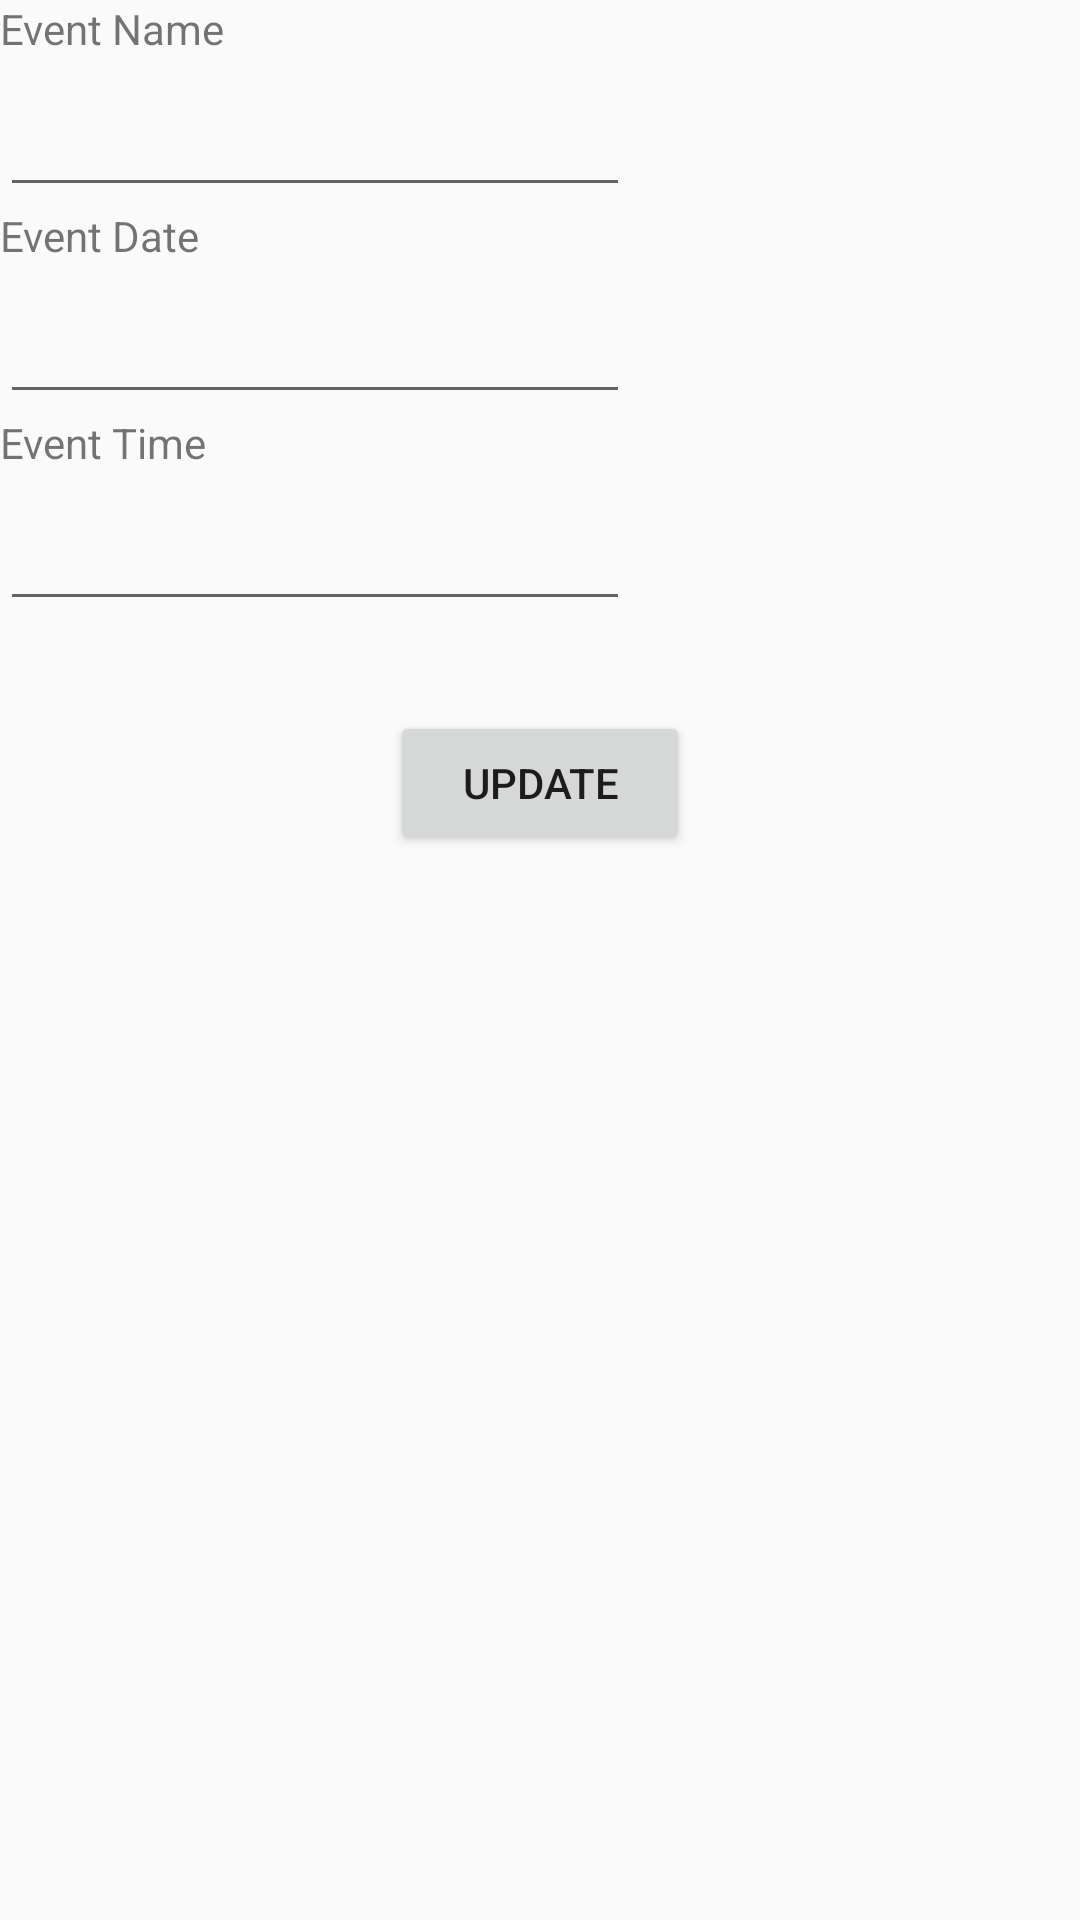

The Android layout XML behind this screen, and the referenced resources:
<!-- AndroidManifest.xml: application theme AppTheme -->
<!-- res/layout/activity_event_edit.xml -->
<?xml version="1.0" encoding="utf-8"?>
<LinearLayout xmlns:android="http://schemas.android.com/apk/res/android"
    xmlns:app="http://schemas.android.com/apk/res-auto"
    xmlns:tools="http://schemas.android.com/tools"
    android:orientation="vertical"
    android:layout_width="match_parent"
    android:layout_height="match_parent"
    tools:context="ca.bcit.ass3.assignment3.EditEventActivity">


    <TextView
        android:id="@+id/eventName"
        android:layout_width="match_parent"
        android:layout_height="wrap_content"
        android:text="@string/event_name"
        android:layout_marginRight="10dp" />


    <EditText
        android:id="@+id/eventNameInput"
        android:layout_width="wrap_content"
        android:layout_height="50dp"
        android:ems="10"/>


    <TextView
        android:id="@+id/eventDate"
        android:layout_width="match_parent"
        android:layout_height="wrap_content"
        android:text="@string/event_date"
        android:layout_marginRight="10dp" />


    <EditText
        android:id="@+id/eventDateInput"
        android:layout_width="wrap_content"
        android:layout_height="50dp"
        android:ems="10"/>


    <TextView
        android:id="@+id/eventTime"
        android:layout_width="match_parent"
        android:layout_height="wrap_content"
        android:text="@string/event_time"
        android:layout_marginRight="10dp" />


    <EditText
        android:id="@+id/eventTimeInput"
        android:layout_width="wrap_content"
        android:layout_height="50dp"
        android:ems="10"/>

    <Button
        android:id="@+id/updateEvent"
        android:layout_width="100dp"
        android:layout_height="wrap_content"
        android:layout_gravity="center_horizontal"
        android:layout_marginTop="30dp"
        android:text="@string/update" />


</LinearLayout>
<!-- resources referenced by this layout -->
<resources>
  <string name="event_date">Event Date</string>
  <string name="event_name">Event Name</string>
  <string name="event_time">Event Time</string>
  <string name="update">Update</string>
  <style name="AppTheme" parent="Theme.AppCompat.Light.NoActionBar">
          
          <item name="colorPrimary">@color/colorPrimary</item>
          <item name="colorPrimaryDark">@color/colorPrimaryDark</item>
          <item name="colorAccent">@color/colorAccent</item>
      </style>
  <color name="colorPrimary">#616A6B</color>
  <color name="colorPrimaryDark">#283747</color>
  <color name="colorAccent">#FF4081</color>
</resources>
